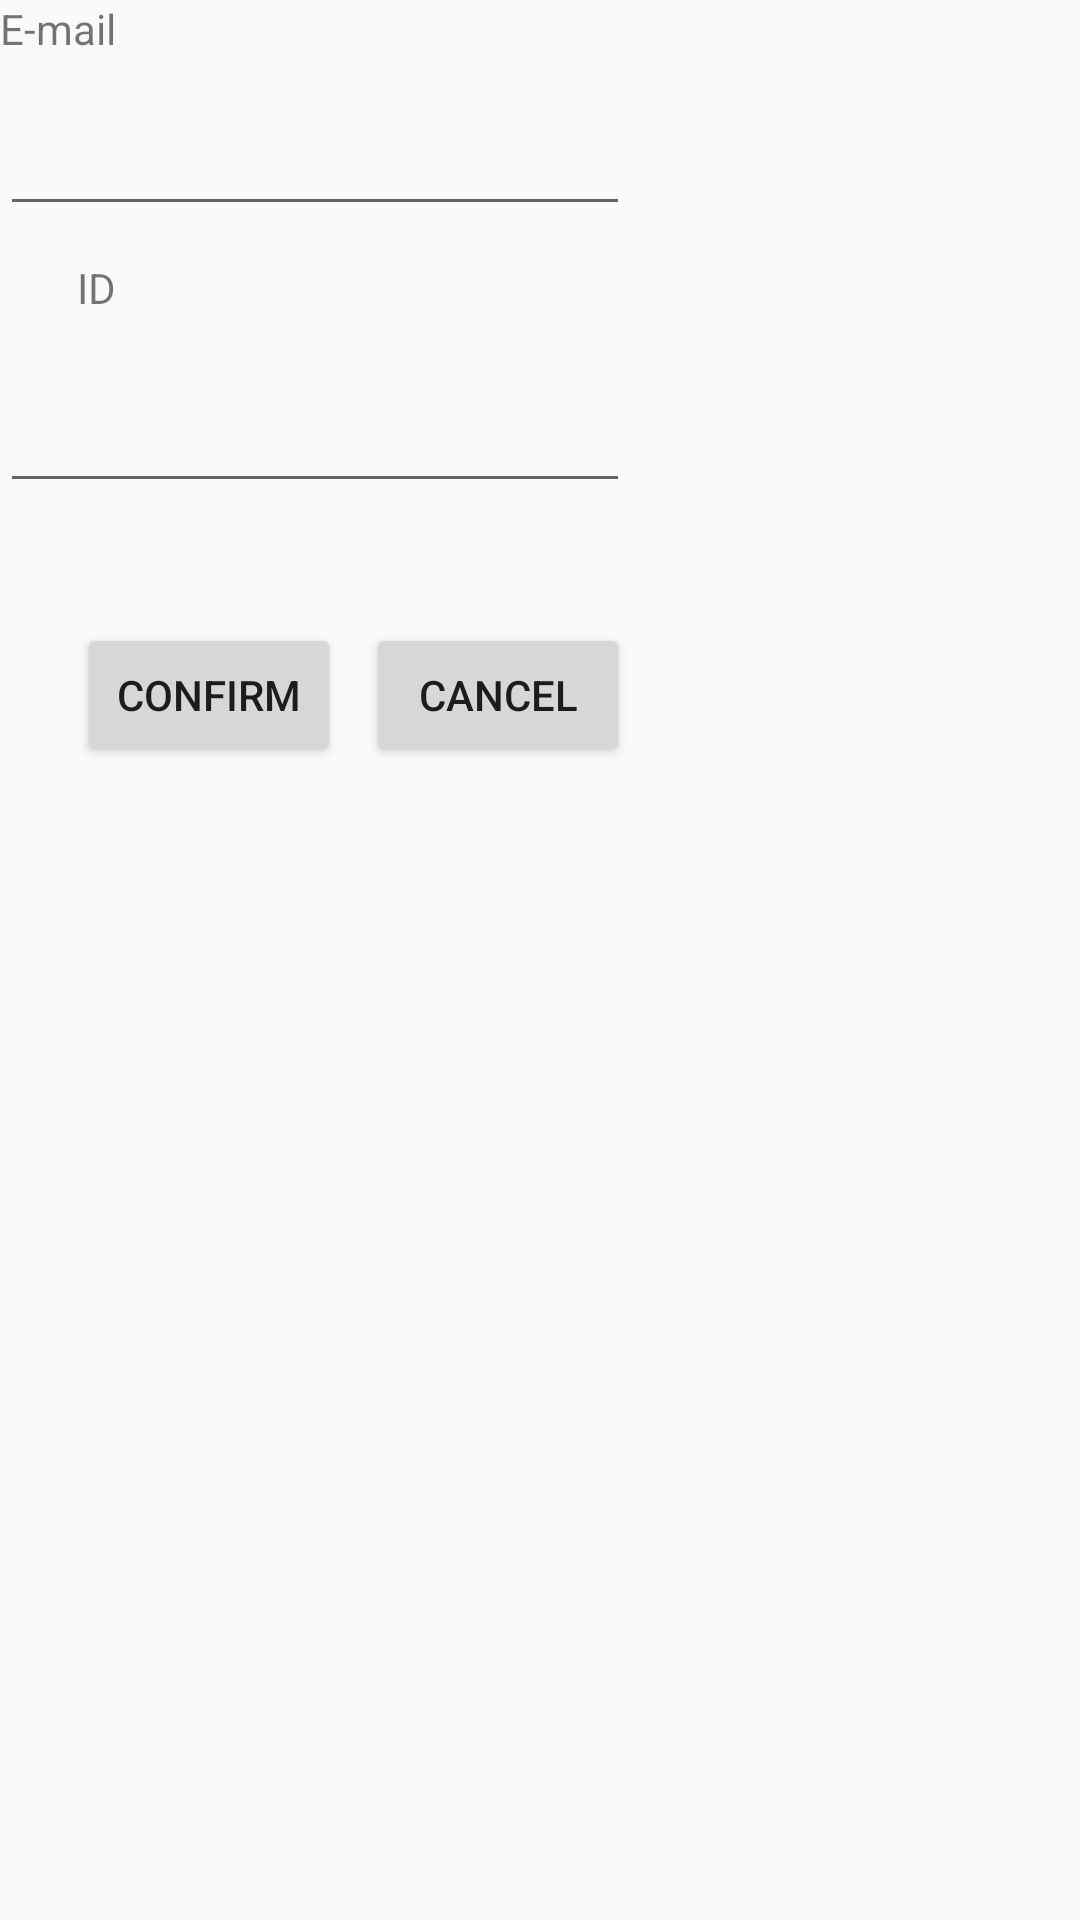

This screen was rendered from an Android layout file. Write that file and the resources it references.
<!-- AndroidManifest.xml: application theme Theme.AppCompat.Light.DarkActionBar -->
<!-- res/layout/fragment_mailci.xml -->
<?xml version="1.0" encoding="utf-8"?>
<RelativeLayout xmlns:android="http://schemas.android.com/apk/res/android"
    android:orientation="vertical" android:layout_width="match_parent"
    android:layout_height="match_parent">

    <TextView
        android:id="@+id/textView2"
        android:layout_width="wrap_content"
        android:layout_height="wrap_content"
        android:layout_alignParentLeft="true"
        android:layout_alignParentStart="true"
        android:layout_alignParentTop="true"
        android:text="@string/email" />

    <EditText
        android:id="@+id/emailEditText"
        android:layout_width="wrap_content"
        android:layout_height="wrap_content"
        android:layout_alignParentLeft="true"
        android:layout_alignParentStart="true"
        android:layout_below="@+id/textView2"
        android:layout_marginTop="15dp"
        android:ems="10"
        android:inputType="textEmailAddress"
        />

    <TextView
        android:id="@+id/textView4"
        android:layout_width="wrap_content"
        android:layout_height="wrap_content"
        android:layout_alignEnd="@+id/textView2"
        android:layout_alignRight="@+id/textView2"
        android:layout_below="@+id/emailEditText"
        android:layout_marginTop="11dp"
        android:text="@string/Id"/>

    <EditText
        android:id="@+id/Cid"
        android:layout_width="wrap_content"
        android:layout_height="wrap_content"
        android:layout_alignParentLeft="true"
        android:layout_alignParentStart="true"
        android:layout_below="@+id/textView4"
        android:layout_marginTop="21dp"
        android:ems="10"
        android:inputType="number"
        />

    <Button
        android:id="@+id/confirmButton"
        android:layout_width="wrap_content"
        android:layout_height="wrap_content"
        android:layout_marginTop="40dp"
        android:text="@string/confirm"
        android:layout_below="@+id/Cid"
        android:layout_alignLeft="@+id/textView4"
        android:layout_alignStart="@+id/textView4" />

    <Button
        android:id="@+id/button2"
        android:layout_width="wrap_content"
        android:layout_height="wrap_content"
        android:text="@string/cancel"
        android:layout_alignBaseline="@+id/confirmButton"
        android:layout_alignBottom="@+id/confirmButton"
        android:layout_alignRight="@+id/emailEditText"
        android:layout_alignEnd="@+id/emailEditText" />
</RelativeLayout>
<!-- resources referenced by this layout -->
<resources>
  <string name="Id">ID</string>
  <string name="cancel">Cancel</string>
  <string name="confirm">Confirm</string>
  <string name="email">E-mail</string>
</resources>
